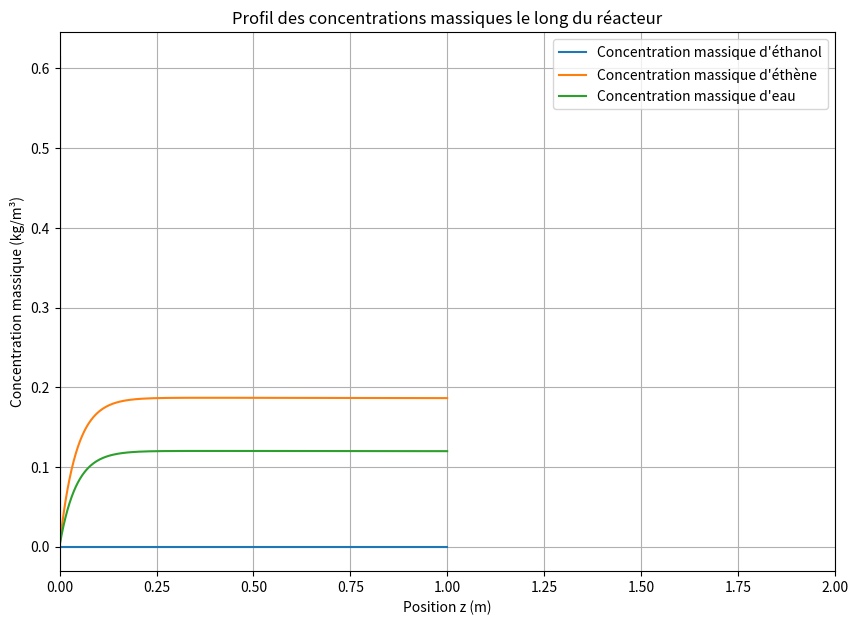
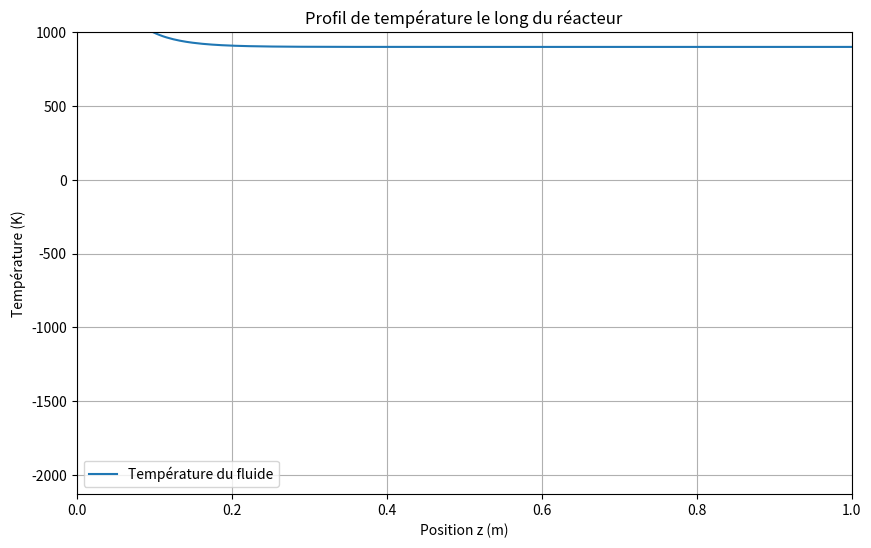

The script that saved these images, in order:
import numpy as np
from scipy.integrate import solve_ivp
import matplotlib.pyplot as plt  # Pour les tracés

# Toutes les données sont en unités SI

# Paramètres invariants
Rpore = 10e-9      # Rayon de pore en m (fixé à 10 nm)
Rhop = 1100        # Masse volumique du catalyseur en kg/m³
Mug = 17.5e-6      # Viscosité dynamique du gaz supposée constante en Pa·s
R = 8.314          # Constante des gaz parfaits en J/(mol·K)
P0 = 1e5           # Pression initiale en Pa (ajustée à 1 bar)
T0 = 900           # Température initiale en K
Dp = 0.003         # Diamètre des particules en m (ajusté à 3 mm)
Metoh = 0.046      # Masse molaire de l'éthanol en kg/mol
Malcene = 0.028    # Masse molaire de l'éthène en kg/mol
Meau = 0.018       # Masse molaire de l'eau en kg/mol
Eps = 0.4          # Porosité du lit
Ea = 150e3         # Énergie d'activation en J/mol
DrH = 49.1e3       # Enthalpie de réaction à 900 K en J/mol
Tp = 900           # Température de paroi considérée fixe, en K
Cpetoh = 2953      # Capacité calorifique massique de l'éthanol en J/(kg·K)
Cpalcene = 3186    # Capacité calorifique massique de l'éthène en J/(kg·K)
Cpeau = 2217       # Capacité calorifique massique de l'eau en J/(kg·K)
Lambdag = 0.025    # Conductivité thermique en W/(m·K)
K0 = 0.66          # Constante cinétique à 400°C (ou 673.15 K) en s⁻¹

# Paramètres fixes ajustés
Uv0 = 0.2    # Vitesse superficielle en m/s 
Dr = 0.1     # Diamètre de tube en m 
Qm0 = 27.77     # Débit massique initial d'éthanol en kg/s 

# Fractions massiques initiales
Wetoh0 = 1.0        # Fraction massique initiale d'éthanol 
Walcene0 = 0.0      # Fraction massique initiale d'éthène 
Weau0 = 0.0         # Fraction massique initiale d'eau 

# Calcul de la masse volumique initiale du gaz
M0 = Metoh * Wetoh0 + Malcene * Walcene0 + Meau * Weau0
Rho0 = P0 * M0 / (R * T0)  # Masse volumique initiale du gaz en kg/m³

# Débit volumique initial
Qv0 = Qm0 / Rho0   # m³/s

# Définition de la fonction solveur
def solveur(z, E): #coordonnées spaciales z et vecteur E de parametres
    # Extraction des variables d'état (definition de vecteur E)
    Wetoh, Walcene, Weau, T, P = E

    # Calcul des fractions molaires
   
    numerator = np.array([Wetoh / Metoh, Walcene / Malcene, Weau / Meau])
    denominator = np.sum(numerator)
    y_etoh = numerator[0] / denominator  # Fraction molaire de l'éthanol

    # Calcul de la concentration totale
    C_tot = P / (R * T)  # mol/m³ avec P étant la pression totale
    # Concentration molaire de l'éthanol
    C_etoh = y_etoh * C_tot  # mol/m³ concentration molaire EtOH

    # Calcul de k avec la bonne température de référence
    T_ref = 673.15  # Température de référence pour K0 en K (400°C)
    k = K0 * np.exp(-Ea / R * ((1 / T) - (1 / T_ref)))  # Constante cinétique à la température T

    # Taux de réaction
    r = k * C_etoh  # mol/(m³·s)

    # Calculs intermédiaires
    Cpm = Wetoh * Cpetoh + Walcene * Cpalcene + Weau * Cpeau #W est la masse 
    # Correction du calcul de Mm
    Mm_inv = Wetoh / Metoh + Walcene / Malcene + Weau / Meau
    Mm = 1 / Mm_inv  # kg/mol
    # Densité du mélange
    Rho = P * Mm / (R * T)  # kg/m³
    # Utilisation de Rho dans Re_p
    Re_p = Rho * Uv0 * Dp / Mug
    Pr = Mug * Cpm / Lambdag
    Nu =(100*Dp)/Lambdag  #= 2 + 1.8 * np.sqrt(Re_p) * Pr**(1/3) #une des deux equations est utilisable et h=h_int =100 W/m"/K
    h =100 # =(Lambdag / Dp) * Nu     #on a remplacé h par h_int
    Sfm = numerator.sum() #somme de wi sur Mi
    # Coefficient massique
    coeff_massique = (1 - Eps) / (Eps * Rho * Uv0)

    # Initialisation du vecteur de dérivées
    res = np.zeros(5)

    # Calcul des dérivées
    res[0] = -coeff_massique * r * Metoh / (Rho * Sfm)  # Bilan massique sur l'éthanol
    res[1] = coeff_massique * r * Malcene / (Rho * Sfm)  # Bilan massique sur l'éthène
    res[2] = coeff_massique * r * Meau / (Rho * Sfm)     # Bilan massique sur l'eau
    Q_reaction = (1 - Eps) * r * DrH / (Eps * Rho * Uv0)  # Chaleur de réaction (endo)
    Q_heat_transfer = (4 * h / Dr) * (Tp - T)
    res[3] = (Q_heat_transfer + Q_reaction) / (Rho * Uv0 * Cpm)  # Bilan énergétique
    # Perte de charge 
    friction_factor = (1.75 + 150 * (1 - Eps) * Mug / (Rho * Uv0 * Dp))
    res[4] = - (1 - Eps) / (Eps**3 * Dp) * (Rho * Uv0**2) * friction_factor  # Perte de charge

    return res

# Conditions initiales
E0 = [Wetoh0, Walcene0, Weau0, T0, P0]

# Définition de la plage de z pour l'intégration
Lmax = 1  # Longueur maximale du réacteur en mètres 
z_span = (0, Lmax)

# Appel au solveur d'EDO sans événement (comme avant)
sol = solve_ivp(
    fun=solveur,
    t_span=z_span,
    y0=E0,
    method='BDF',  # Méthode pour les problèmes raides
    rtol=1e-6,
    atol=1e-8
)

# Extraction des résultats
z_sol = sol.t
Wetoh_sol = sol.y[0]
Walcene_sol = sol.y[1]
Weau_sol = sol.y[2]
T_sol = sol.y[3]
P_sol = sol.y[4]  # Pression variable si la perte de charge est calculée

# Recalcul de Mm_inv et Mm à chaque position z
Mm_inv_sol = Wetoh_sol / Metoh + Walcene_sol / Malcene + Weau_sol / Meau
Mm_sol = 1 / Mm_inv_sol  # kg/mol

# Recalcul de la densité à chaque position z
Rho_sol = (P_sol * Mm_sol) / (R * T_sol)  # kg/m³

# Calcul des concentrations massiques
C_mass_etoh = Rho_sol * Wetoh_sol  # kg/m³
C_mass_alcene = Rho_sol * Walcene_sol  # kg/m³
C_mass_eau = Rho_sol * Weau_sol  # kg/m³

# Tracé des concentrations massiques en fonction de z
plt.figure(figsize=(10, 7))
plt.plot(z_sol, C_mass_etoh, label='Concentration massique d\'éthanol')
plt.plot(z_sol, C_mass_alcene, label='Concentration massique d\'éthène')
plt.plot(z_sol, C_mass_eau, label='Concentration massique d\'eau')
plt.xlabel('Position z (m)')
plt.ylabel('Concentration massique (kg/m³)')
plt.title('Profil des concentrations massiques le long du réacteur')
plt.xlim(0, 2)  # Limite de l'axe z à 1 m
plt.legend()
plt.grid(True)
plt.show()

# Tracé de la température en fonction de z
plt.figure(figsize=(10, 6))
plt.plot(z_sol, T_sol, label='Température du fluide')
plt.xlabel('Position z (m)')
plt.ylabel('Température (K)')
plt.title('Profil de température le long du réacteur')
plt.xlim(0, 1)      # Limite de l'axe z à 1 m
plt.ylim(None, 1000)  # Limite supérieure de la température à 1000 K
plt.legend()
plt.grid(True)
plt.show()
